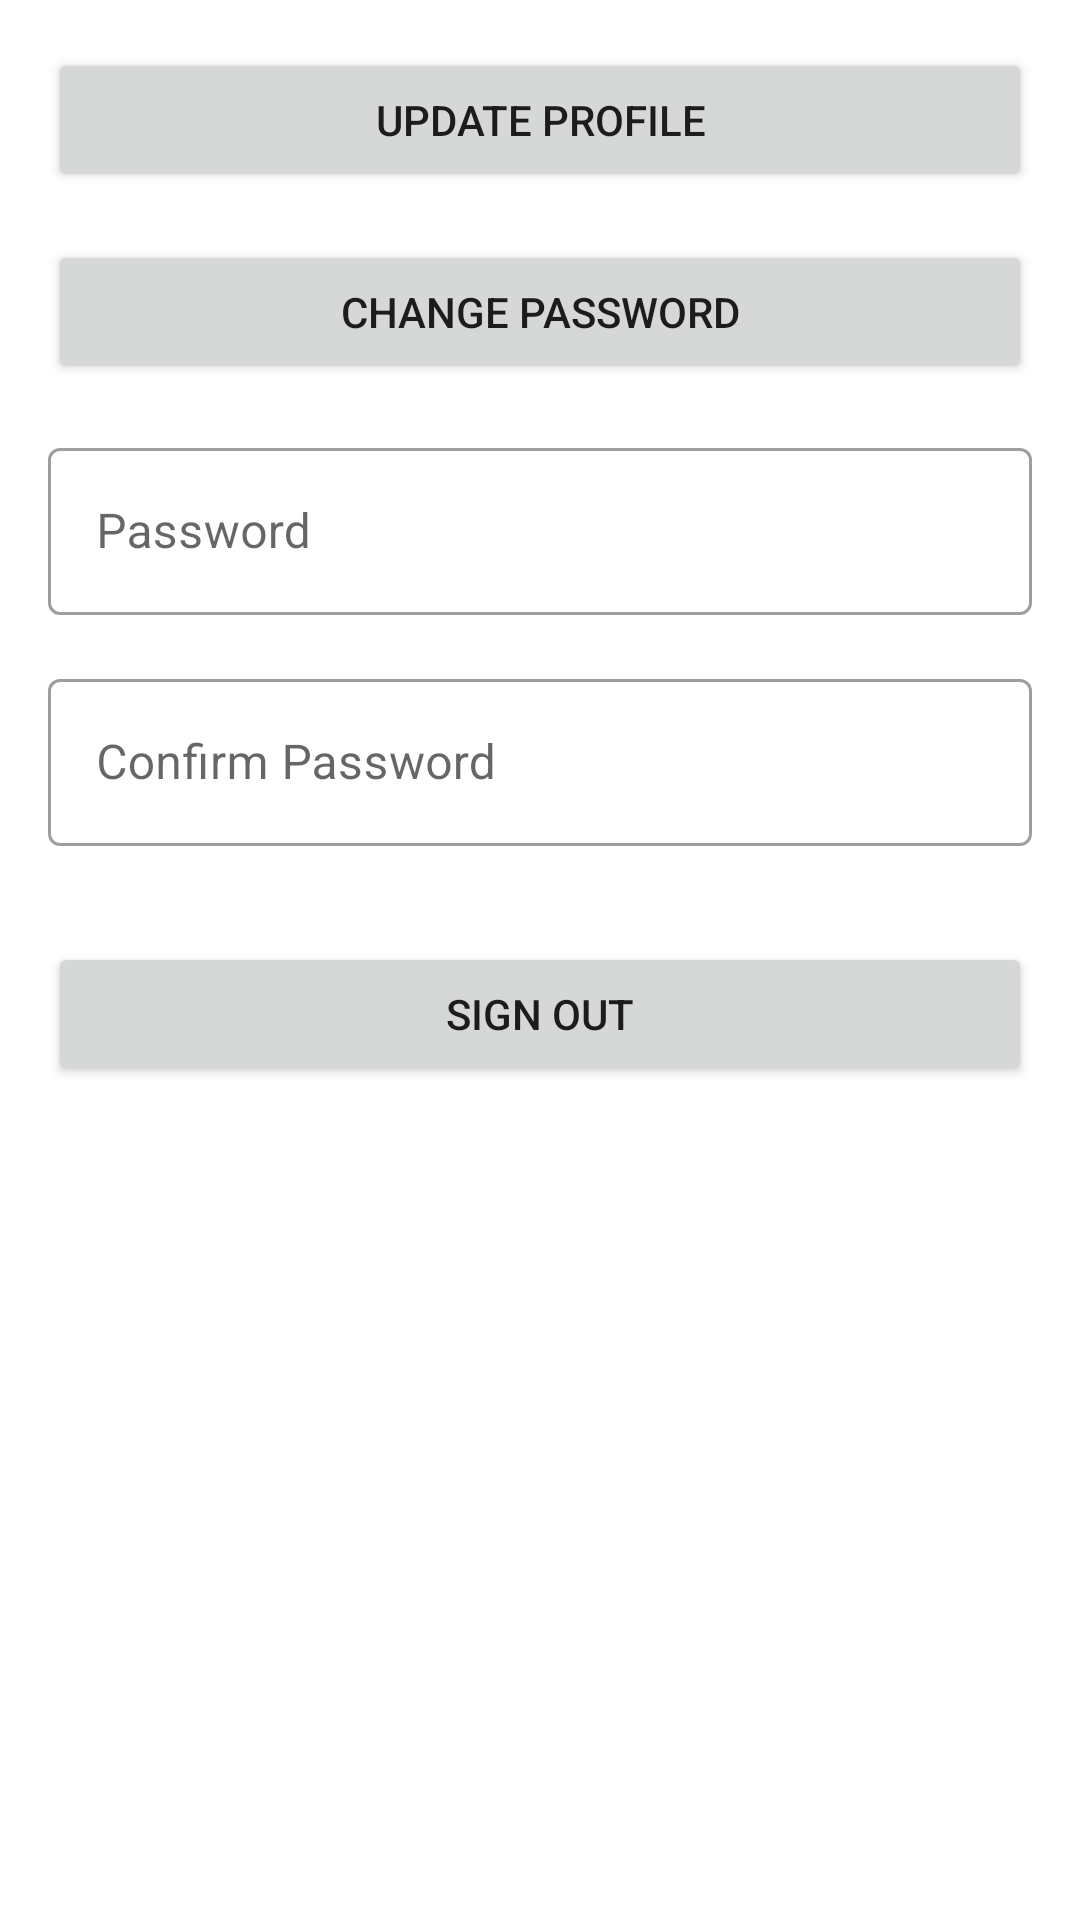

Produce the Android XML layout that renders to this screen, including the resource entries it uses.
<!-- AndroidManifest.xml: application theme Theme.JobRecruitmentAppAndroid -->
<!-- res/layout/fragment_profile.xml -->
<?xml version="1.0" encoding="utf-8"?>
<LinearLayout xmlns:android="http://schemas.android.com/apk/res/android"
    xmlns:app="http://schemas.android.com/apk/res-auto"
    xmlns:tools="http://schemas.android.com/tools"
    android:layout_width="match_parent"
    android:layout_height="match_parent"
    android:orientation="vertical"
    tools:context=".fragments.ProfileFragment">


    <Button
        android:id="@+id/updateProfile"
        android:layout_width="match_parent"
        android:layout_height="wrap_content"
        android:layout_marginTop="16dp"
        android:layout_marginStart="16dp"
        android:layout_marginEnd="16dp"
        android:text="Update Profile" />

    <Button
        android:id="@+id/changePassword"
        android:layout_width="match_parent"
        android:layout_height="wrap_content"
        android:layout_margin="16dp"
        android:text="Change Password" />

    <com.google.android.material.textfield.TextInputLayout
        android:id="@+id/passwordTextField"
        style="@style/Widget.MaterialComponents.TextInputLayout.OutlinedBox"
        android:layout_marginStart="16dp"
        android:layout_marginEnd="16dp"
        android:layout_width="match_parent"
        android:layout_height="wrap_content"
        android:hint="Password">

        <com.google.android.material.textfield.TextInputEditText
            android:layout_width="match_parent"
            android:layout_height="wrap_content"
            android:inputType="textPassword" />
    </com.google.android.material.textfield.TextInputLayout>

    <com.google.android.material.textfield.TextInputLayout
        android:id="@+id/confirmPasswordTextField"
        style="@style/Widget.MaterialComponents.TextInputLayout.OutlinedBox"
        android:layout_width="match_parent"
        android:layout_height="wrap_content"
        android:layout_margin="16dp"
        android:hint="Confirm Password">

        <com.google.android.material.textfield.TextInputEditText
            android:layout_width="match_parent"
            android:layout_height="wrap_content"
            android:inputType="textPassword" />
    </com.google.android.material.textfield.TextInputLayout>

    <Button
        android:id="@+id/signOut"
        android:layout_width="match_parent"
        android:layout_height="wrap_content"
        android:layout_margin="16dp"
        android:text="Sign Out" />

</LinearLayout>
<!-- resources referenced by this layout -->
<resources>
  <style name="Theme.JobRecruitmentAppAndroid" parent="Theme.MaterialComponents.DayNight.DarkActionBar">
          
          <item name="colorPrimary">@color/primary</item>
          <item name="colorPrimaryVariant">@color/purple_700</item>
          <item name="colorOnPrimary">@color/white</item>
          
          <item name="colorSecondary">@color/teal_200</item>
          <item name="colorSecondaryVariant">@color/teal_700</item>
          <item name="colorOnSecondary">@color/black</item>
          
          <item name="android:statusBarColor" tools:targetApi="l">?attr/colorPrimaryVariant</item>
          
      </style>
  <color name="primary">#0351FF</color>
  <color name="purple_700">#FF3700B3</color>
  <color name="white">#FFFFFFFF</color>
  <color name="teal_200">#FF03DAC5</color>
  <color name="teal_700">#FF018786</color>
  <color name="black">#FF000000</color>
</resources>
